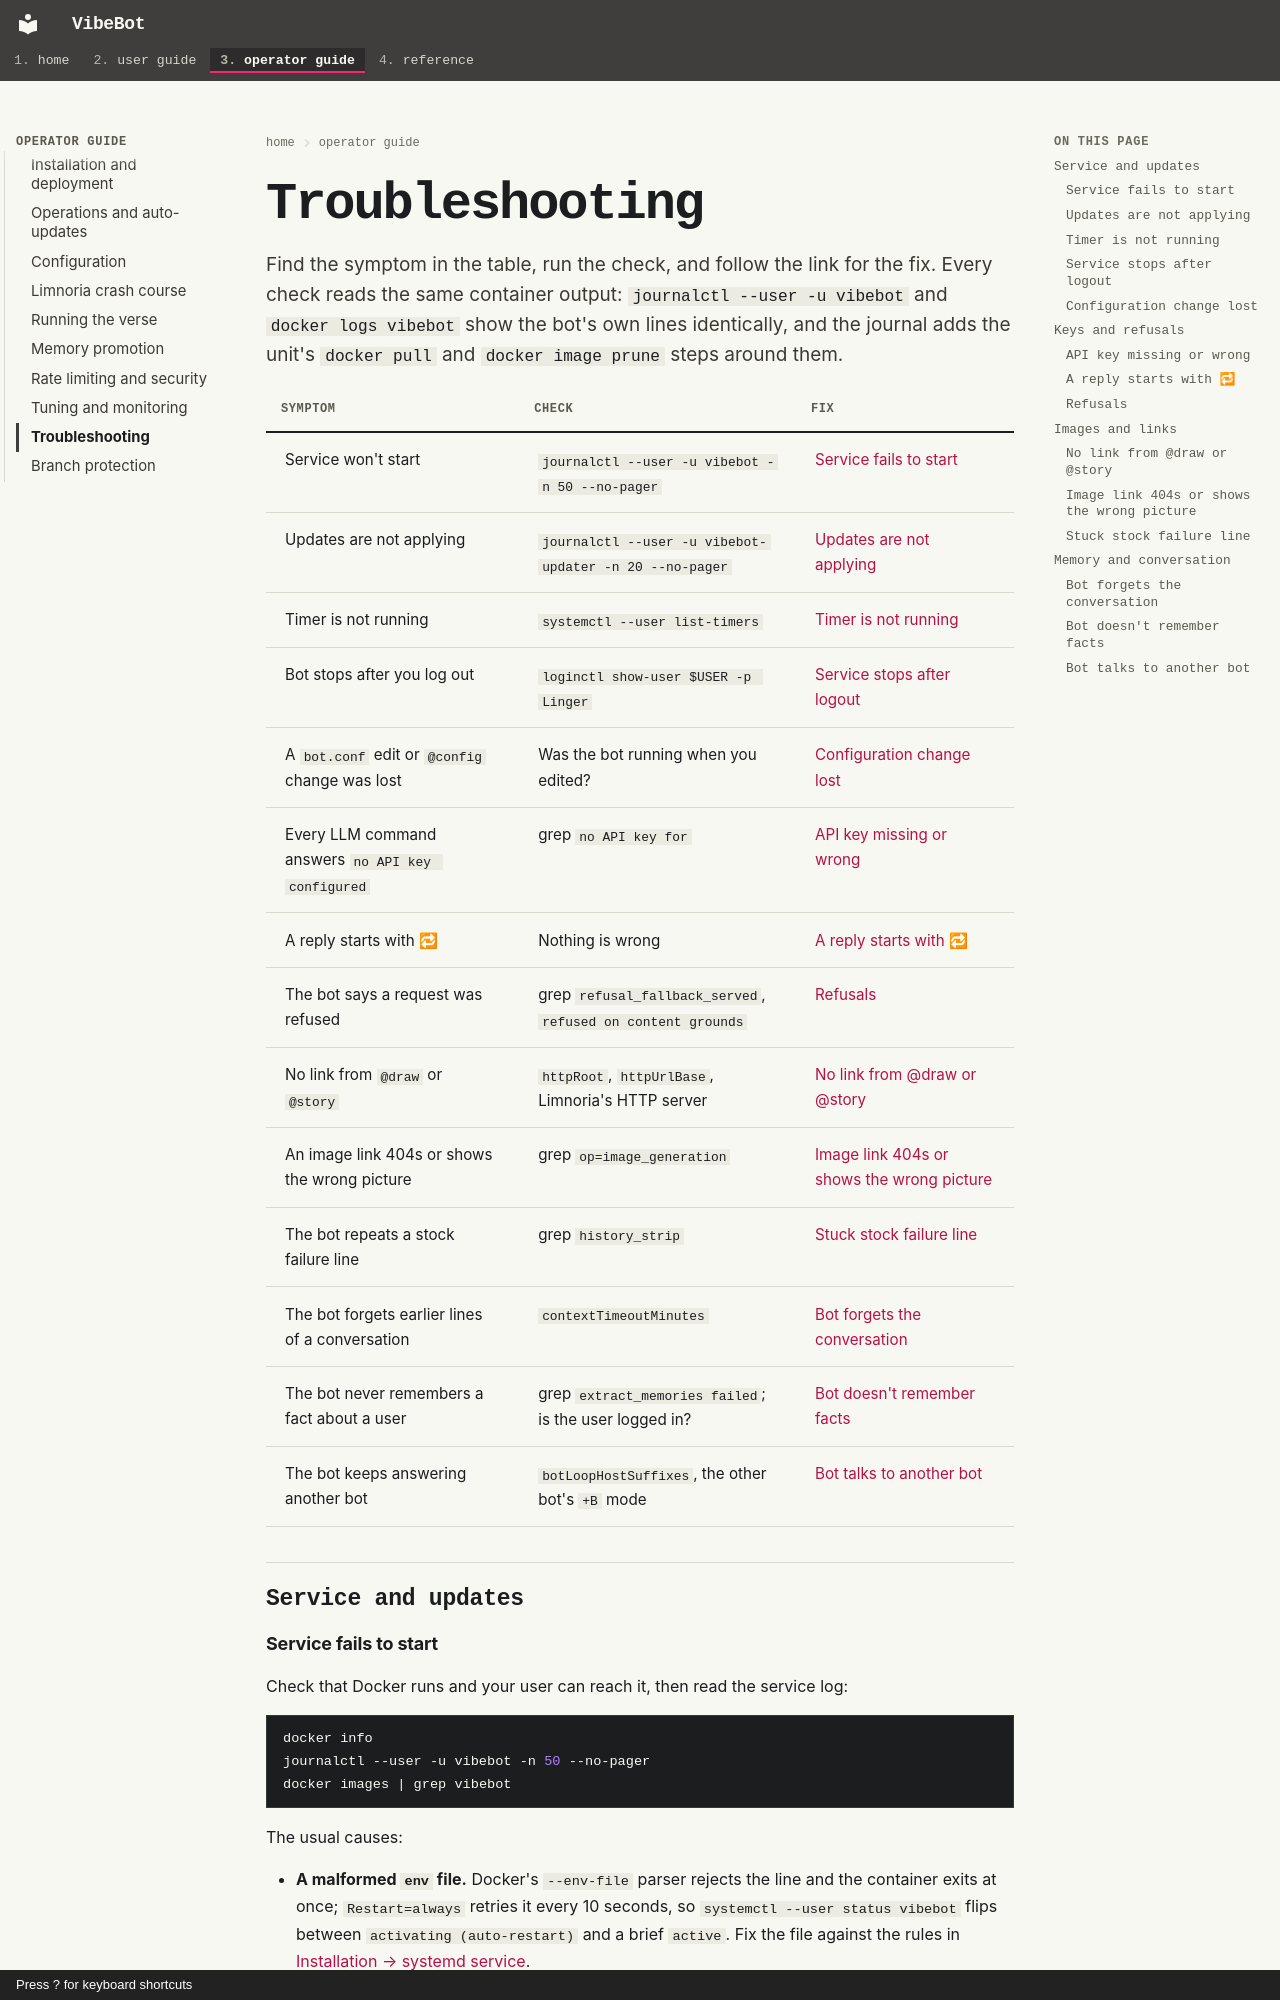

repository: rdrake/vibebot · page: operator/troubleshooting/index.html · generator: mkdocs · copyright: Press ? for keyboard shortcuts

# Troubleshooting

Find the symptom in the table, run the check, and follow the link for the fix. Every check reads the same container output: `journalctl --user -u vibebot` and `docker logs vibebot` show the bot's own lines identically, and the journal adds the unit's `docker pull` and `docker image prune` steps around them.

| Symptom | Check | Fix |
|---------|-------|-----|
| Service won't start | `journalctl --user -u vibebot -n 50 --no-pager` | [Service fails to start](#service-fails-to-start) |
| Updates are not applying | `journalctl --user -u vibebot-updater -n 20 --no-pager` | [Updates are not applying](#updates-not-applying) |
| Timer is not running | `systemctl --user list-timers` | [Timer is not running](#timer-not-running) |
| Bot stops after you log out | `loginctl show-user $USER -p Linger` | [Service stops after logout](#stops-after-logout) |
| A `bot.conf` edit or `@config` change was lost | Was the bot running when you edited? | [Configuration change lost](#config-change-lost) |
| Every LLM command answers `no API key configured` | grep `no API key for` | [API key missing or wrong](#api-key) |
| A reply starts with 🔁 | Nothing is wrong | [A reply starts with 🔁](#reworded-icon) |
| The bot says a request was refused | grep `refusal_fallback_served`, `refused on content grounds` | [Refusals](#refusals) |
| No link from `@draw` or `@story` | `httpRoot`, `httpUrlBase`, Limnoria's HTTP server | [No link from @draw or @story](#no-link) |
| An image link 404s or shows the wrong picture | grep `op=image_generation` | [Image link 404s or shows the wrong picture](#fake-image-link) |
| The bot repeats a stock failure line | grep `history_strip` | [Stuck stock failure line](#stuck-failure-line) |
| The bot forgets earlier lines of a conversation | `contextTimeoutMinutes` | [Bot forgets the conversation](#forgets-conversation) |
| The bot never remembers a fact about a user | grep `extract_memories failed`; is the user logged in? | [Bot doesn't remember facts](#no-memories) |
| The bot keeps answering another bot | `botLoopHostSuffixes`, the other bot's `+B` mode | [Bot talks to another bot](#bot-loop) |

## Service and updates

### Service fails to start { #service-fails-to-start }

Check that Docker runs and your user can reach it, then read the service log:

```bash
docker info
journalctl --user -u vibebot -n 50 --no-pager
docker images | grep vibebot
```

The usual causes:

- **A malformed `env` file.** Docker's `--env-file` parser rejects the line and the container exits at once; `Restart=always` retries it every 10 seconds, so `systemctl --user status vibebot` flips between `activating (auto-restart)` and a brief `active`. Fix the file against the rules in [Installation → systemd service](installation.md#systemd-service).
- **No `bot.conf`** in `~/.config/vibebot/`. The container runs `limnoria bot.conf` in that directory and exits without it.
- **Docker is not at `/usr/bin/docker`.** The unit calls that path directly.
